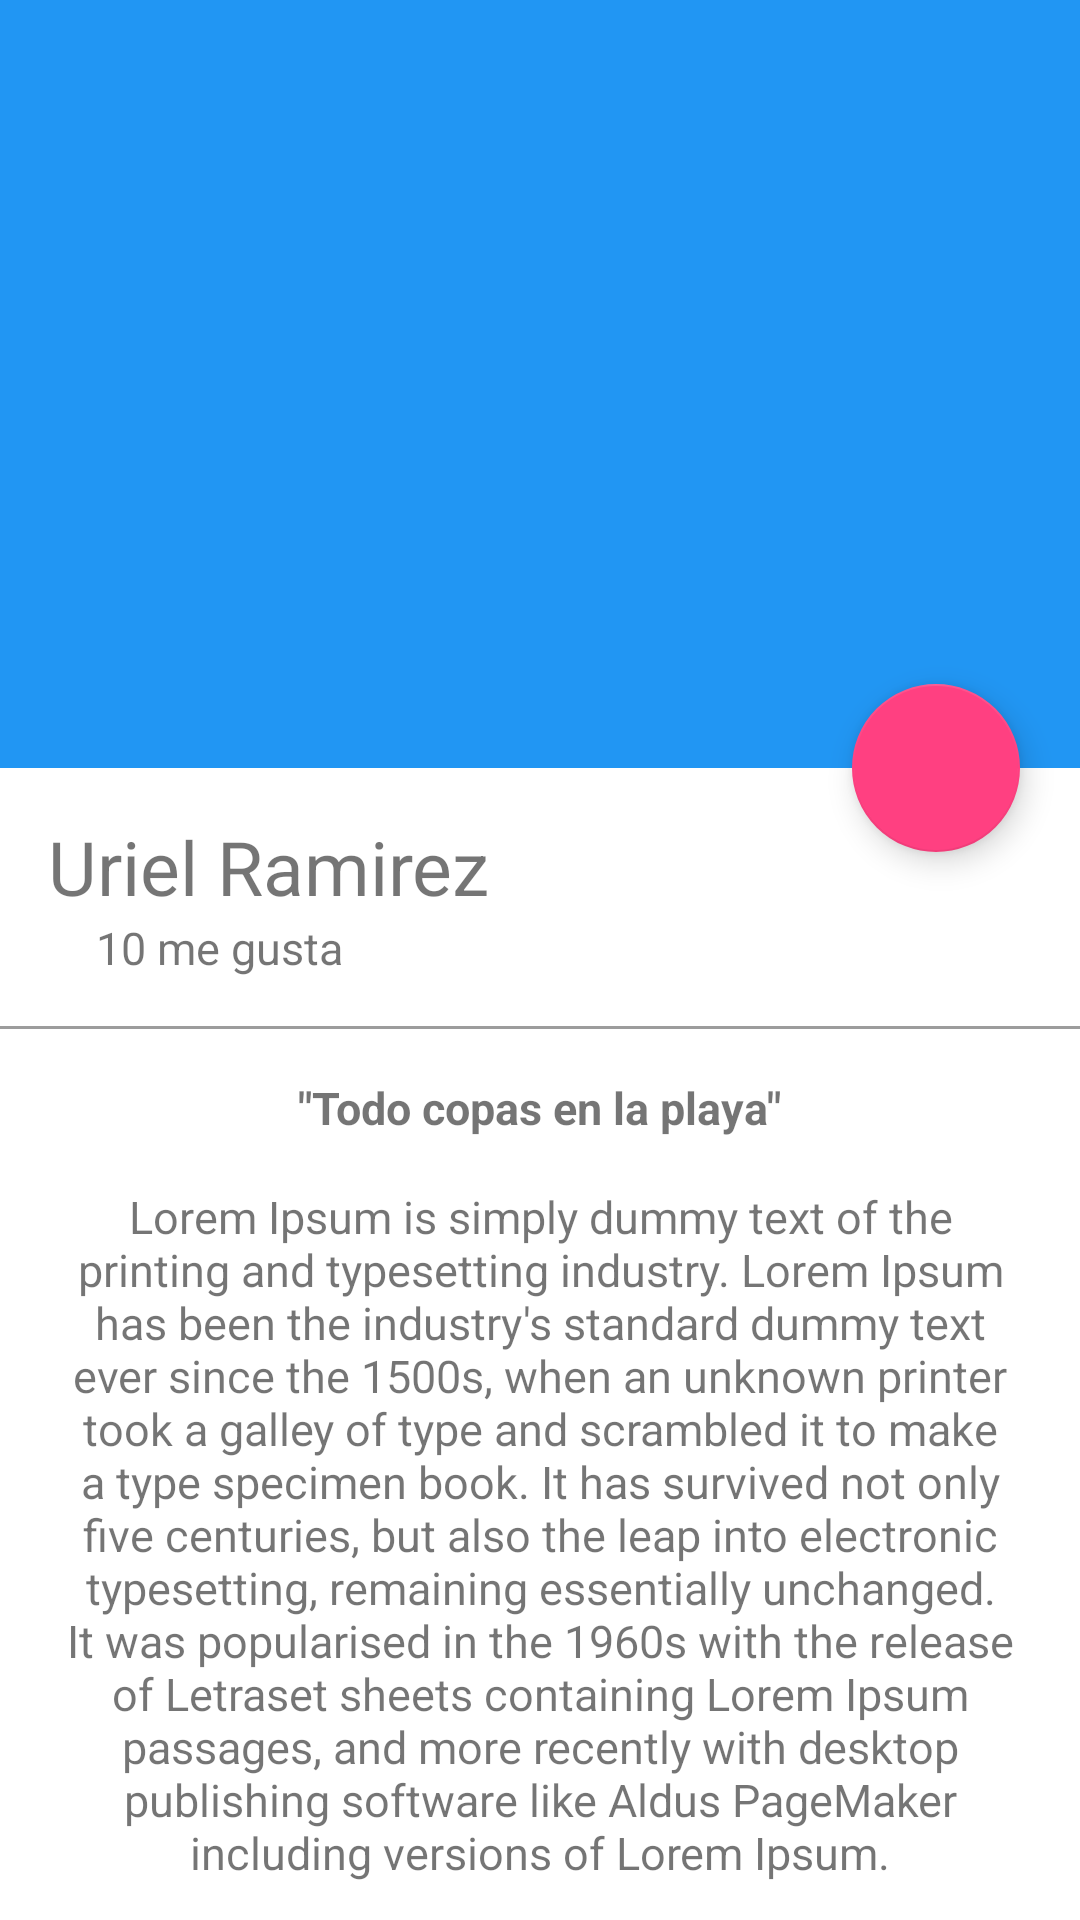

Layout XML and referenced resources for this Android screen:
<!-- AndroidManifest.xml: application theme AppTheme -->
<!-- res/layout/activity_picture_detail.xml -->
<?xml version="1.0" encoding="utf-8"?>
<android.support.design.widget.CoordinatorLayout
    xmlns:android="http://schemas.android.com/apk/res/android"
    xmlns:app="http://schemas.android.com/apk/res-auto"
    xmlns:tools="http://schemas.android.com/tools"
    android:layout_width="match_parent"
    android:layout_height="match_parent"
    android:gravity="center_horizontal"
    android:fitsSystemWindows="true"
    android:background="@color/colorWhite"
    tools:context=".ui.activity.PictureDetailActivity">

    <android.support.design.widget.AppBarLayout
        android:id="@+id/appBar"
        android:layout_width="match_parent"
        android:layout_height="@dimen/appbarlayout_height"
        android:theme="@style/ThemeOverlay.AppCompat.Dark.ActionBar">

        <android.support.design.widget.CollapsingToolbarLayout
            android:id="@+id/collapsingToolbar"
            android:layout_width="match_parent"
            android:layout_height="match_parent"
            app:layout_scrollFlags="scroll|exitUntilCollapsed"
            app:contentScrim="@color/colorPrimary">

            <ImageView
                android:id="@+id/imageHeader"
                android:layout_width="match_parent"
                android:layout_height="match_parent"
                android:scaleType="centerCrop"
                android:background="@drawable/image"
                app:layout_collapseMode="parallax"
                android:fitsSystemWindows="true"
                android:transitionName="@string/transitionname_picture"/>

            <android.support.v7.widget.Toolbar
                android:id="@+id/toolbar"
                android:layout_width="match_parent"
                android:layout_height="?attr/actionBarSize"
                app:popupTheme="@style/ThemeOverlay.AppCompat.Dark.ActionBar"
                app:layout_collapseMode="pin"/>


        </android.support.design.widget.CollapsingToolbarLayout>

    </android.support.design.widget.AppBarLayout>

    <android.support.v4.widget.NestedScrollView
        android:layout_width="match_parent"
        android:layout_height="match_parent"
        app:layout_behavior="@string/appbar_scrolling_view_behavior">

        <LinearLayout
            android:layout_width="match_parent"
            android:layout_height="match_parent"
            android:orientation="vertical"
            android:paddingTop="@dimen/activity_vertical_margin">

            <TextView
                android:id="@+id/userNameDetail"
                android:layout_width="wrap_content"
                android:layout_height="wrap_content"
                android:textSize="@dimen/textsize_usernamedetail"
                android:text="@string/username_card"
                android:paddingLeft="@dimen/activity_horizontal_margin"
                android:paddingRight="@dimen/activity_horizontal_margin"/>

            <LinearLayout
                android:layout_width="match_parent"
                android:layout_height="wrap_content"
                android:orientation="horizontal"
                android:paddingBottom="@dimen/activity_vertical_margin"
                android:paddingLeft="@dimen/activity_horizontal_margin"
                android:paddingRight="@dimen/activity_horizontal_margin">


                <TextView
                    android:id="@+id/likeNumberDetail"
                    android:layout_width="wrap_content"
                    android:layout_height="wrap_content"
                    android:textSize="@dimen/textsize_likenumberdetail"
                    android:text="@string/secondword_detail"
                    android:layout_marginLeft="@dimen/activity_horizontal_margin"
                    android:layout_marginRight="@dimen/activity_horizontal_margin"/>

            </LinearLayout>

            <View
                android:layout_width="match_parent"
                android:layout_height="@dimen/divider"
                android:background="@color/colorSeparator" />

            <TextView
                android:id="@+id/titleImage"
                android:layout_width="wrap_content"
                android:layout_height="wrap_content"
                android:layout_gravity="center_horizontal"
                android:textSize="@dimen/textsize_likenumberdetail"
                android:text="@string/titleImageDetail"
                android:textStyle="bold"
                android:paddingTop="@dimen/activity_vertical_margin"/>
            <TextView
                android:id="@+id/textContentImage"
                android:layout_width="wrap_content"
                android:layout_height="wrap_content"
                android:gravity="center_horizontal"
                android:textSize="@dimen/textsize_likenumberdetail"
                android:text="@string/lorem"
                android:paddingTop="@dimen/activity_vertical_margin"
                android:paddingLeft="@dimen/activity_horizontal_margin"
                android:paddingRight="@dimen/activity_horizontal_margin"/>

        </LinearLayout>

    </android.support.v4.widget.NestedScrollView>


    <android.support.design.widget.FloatingActionButton
        android:id="@+id/fab"
        android:layout_width="wrap_content"
        android:layout_height="wrap_content"
        android:layout_margin="@dimen/fab_margin"
        android:src="@drawable/heart"
        app:layout_anchor="@id/appBar"
        app:layout_anchorGravity="bottom|end"/>

</android.support.design.widget.CoordinatorLayout>
<!-- resources referenced by this layout -->
<resources>
  <color name="colorPrimary">#2196F3</color>
  <color name="colorSeparator">#9c9c9c</color>
  <color name="colorWhite">#ffffff</color>
  <dimen name="activity_horizontal_margin">16dp</dimen>
  <dimen name="activity_vertical_margin">16dp</dimen>
  <dimen name="appbarlayout_height">256dp</dimen>
  <dimen name="divider">1dp</dimen>
  <dimen name="fab_margin">20dp</dimen>
  <dimen name="textsize_likenumberdetail">15sp</dimen>
  <dimen name="textsize_usernamedetail">25sp</dimen>
  <string name="lorem">Lorem Ipsum is simply dummy text of the printing and typesetting industry. Lorem Ipsum has been the industry\'s standard dummy text ever since the 1500s, when an unknown printer took a galley of type and scrambled it to make a type specimen book. It has survived not only five centuries, but also the leap into electronic typesetting, remaining essentially unchanged. It was popularised in the 1960s with the release of Letraset sheets containing Lorem Ipsum passages, and more recently with desktop publishing software like Aldus PageMaker including versions of Lorem Ipsum.</string>
  <string name="secondword_detail">10 me gusta</string>
  <string name="titleImageDetail">\"Todo copas en la playa\"</string>
  <string name="transitionname_picture">transitionanamepicture</string>
  <string name="username_card">Uriel Ramirez</string>
  <style name="AppTheme" parent="Theme.AppCompat.Light.NoActionBar">
          <item name="colorPrimary">@color/colorPrimary</item>
          <item name="colorPrimaryDark">@color/colorPrimaryDark</item>
          <item name="colorAccent">@color/colorAccent</item>
          <item name="coordinatorLayoutStyle">@style/Widget.Design.CoordinatorLayout</item>
          <item name="android:statusBarColor">@android:color/transparent</item>
  
      </style>
  <color name="colorPrimaryDark">#0052a3</color>
  <color name="colorAccent">#FF4081</color>
</resources>
